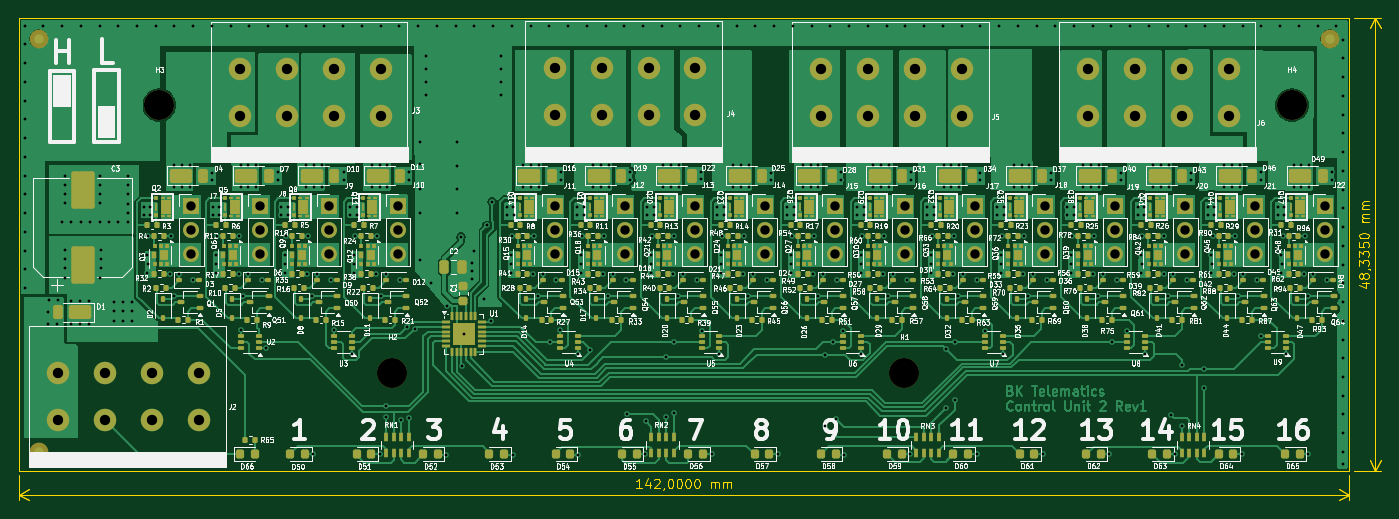
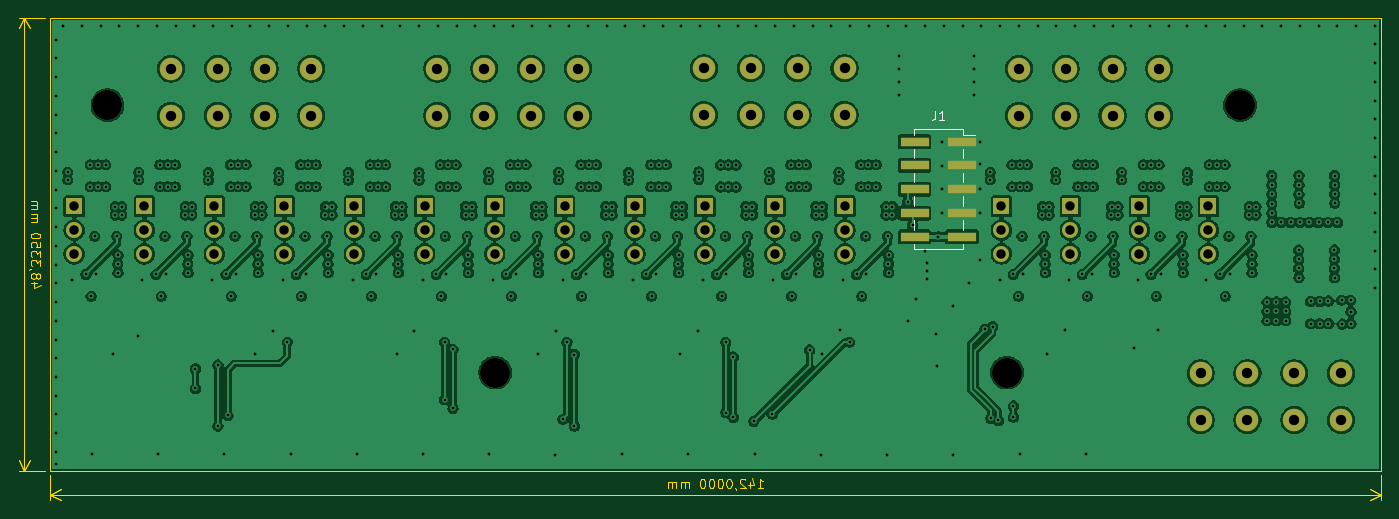
Circuit board: 13 layer files. Board 145.3 x 51.5 mm.
- bottom_copper: control_unit_v2_upper-B_Cu.gbr (381960 bytes)
- bottom_mask: control_unit_v2_upper-B_Mask.gbr (3814 bytes)
- paste: control_unit_v2_upper-B_Paste.gbr (800 bytes)
- bottom_silk: control_unit_v2_upper-B_Silkscreen.gbr (1816 bytes)
- outline: control_unit_v2_upper-Edge_Cuts.gbr (14920 bytes)
- top_copper: control_unit_v2_upper-F_Cu.gbr (223811 bytes)
- top_mask: control_unit_v2_upper-F_Mask.gbr (29212 bytes)
- paste: control_unit_v2_upper-F_Paste.gbr (26190 bytes)
- top_silk: control_unit_v2_upper-F_Silkscreen.gbr (469473 bytes)
- inner_copper: control_unit_v2_upper-In1_Cu.gbr (466533 bytes)
- inner_copper: control_unit_v2_upper-In2_Cu.gbr (259384 bytes)
- drill: control_unit_v2_upper-NPTH.drl (425 bytes)
- drill: control_unit_v2_upper-PTH.drl (10952 bytes)

=== bottom_copper: control_unit_v2_upper-B_Cu.gbr (381960 bytes, source omitted) ===
=== bottom_mask: control_unit_v2_upper-B_Mask.gbr ===
%TF.GenerationSoftware,KiCad,Pcbnew,8.99.0-3338-g9b4c1024c9*%
%TF.CreationDate,2024-12-09T11:14:18+02:00*%
%TF.ProjectId,control_unit_v2_upper,636f6e74-726f-46c5-9f75-6e69745f7632,rev?*%
%TF.SameCoordinates,Original*%
%TF.FileFunction,Soldermask,Bot*%
%TF.FilePolarity,Negative*%
%FSLAX46Y46*%
G04 Gerber Fmt 4.6, Leading zero omitted, Abs format (unit mm)*
G04 Created by KiCad (PCBNEW 8.99.0-3338-g9b4c1024c9) date 2024-12-09 11:14:18*
%MOMM*%
%LPD*%
G01*
G04 APERTURE LIST*
%ADD10C,3.200000*%
%ADD11R,1.700000X1.700000*%
%ADD12O,1.700000X1.700000*%
%ADD13C,2.400000*%
%ADD14R,3.000000X1.000000*%
G04 APERTURE END LIST*
D10*
%TO.C,H2*%
X99875000Y-97050000D03*
%TD*%
D11*
%TO.C,J11*%
X117168333Y-79295000D03*
D12*
X117168333Y-81835000D03*
X117168333Y-84375000D03*
%TD*%
D11*
%TO.C,J19*%
X176986515Y-79295000D03*
D12*
X176986515Y-81835000D03*
X176986515Y-84375000D03*
%TD*%
D11*
%TO.C,J15*%
X147077424Y-79295000D03*
D12*
X147077424Y-81835000D03*
X147077424Y-84375000D03*
%TD*%
D11*
%TO.C,J10*%
X100460000Y-79295000D03*
D12*
X100460000Y-81835000D03*
X100460000Y-84375000D03*
%TD*%
D11*
%TO.C,J13*%
X132122878Y-79295000D03*
D12*
X132122878Y-81835000D03*
X132122878Y-84375000D03*
%TD*%
D11*
%TO.C,J12*%
X124645606Y-79295000D03*
D12*
X124645606Y-81835000D03*
X124645606Y-84375000D03*
%TD*%
D13*
%TO.C,J3*%
X83610000Y-64620000D03*
X83610000Y-69620000D03*
X88610000Y-64620000D03*
X88610000Y-69620000D03*
X93610000Y-64620000D03*
X93610000Y-69620000D03*
X98610000Y-64620000D03*
X98610000Y-69620000D03*
%TD*%
D11*
%TO.C,J17*%
X162031969Y-79295000D03*
D12*
X162031969Y-81835000D03*
X162031969Y-84375000D03*
%TD*%
D10*
%TO.C,H4*%
X195875000Y-68500000D03*
%TD*%
D11*
%TO.C,J9*%
X93101667Y-79295000D03*
D12*
X93101667Y-81835000D03*
X93101667Y-84375000D03*
%TD*%
D11*
%TO.C,J8*%
X85743333Y-79295000D03*
D12*
X85743333Y-81835000D03*
X85743333Y-84375000D03*
%TD*%
D13*
%TO.C,J2*%
X64210000Y-97120000D03*
X64210000Y-102120000D03*
X69210000Y-97120000D03*
X69210000Y-102120000D03*
X74210000Y-97120000D03*
X74210000Y-102120000D03*
X79210000Y-97120000D03*
X79210000Y-102120000D03*
%TD*%
%TO.C,J5*%
X145660000Y-64620000D03*
X145660000Y-69620000D03*
X150660000Y-64620000D03*
X150660000Y-69620000D03*
X155660000Y-64620000D03*
X155660000Y-69620000D03*
X160660000Y-64620000D03*
X160660000Y-69620000D03*
%TD*%
D11*
%TO.C,J18*%
X169509242Y-79295000D03*
D12*
X169509242Y-81835000D03*
X169509242Y-84375000D03*
%TD*%
D11*
%TO.C,J21*%
X191941060Y-79295000D03*
D12*
X191941060Y-81835000D03*
X191941060Y-84375000D03*
%TD*%
D11*
%TO.C,J14*%
X139600151Y-79295000D03*
D12*
X139600151Y-81835000D03*
X139600151Y-84375000D03*
%TD*%
D11*
%TO.C,J20*%
X184463788Y-79295000D03*
D12*
X184463788Y-81835000D03*
X184463788Y-84375000D03*
%TD*%
D10*
%TO.C,H1*%
X154500000Y-97050000D03*
%TD*%
D11*
%TO.C,J16*%
X154554697Y-79295000D03*
D12*
X154554697Y-81835000D03*
X154554697Y-84375000D03*
%TD*%
D10*
%TO.C,H3*%
X75000000Y-68500000D03*
%TD*%
D13*
%TO.C,J4*%
X117210000Y-64570000D03*
X117210000Y-69570000D03*
X122210000Y-64570000D03*
X122210000Y-69570000D03*
X127210000Y-64570000D03*
X127210000Y-69570000D03*
X132210000Y-64570000D03*
X132210000Y-69570000D03*
%TD*%
D11*
%TO.C,J22*%
X199418333Y-79295000D03*
D12*
X199418333Y-81835000D03*
X199418333Y-84375000D03*
%TD*%
D13*
%TO.C,J6*%
X174110000Y-64620000D03*
X174110000Y-69620000D03*
X179110000Y-64620000D03*
X179110000Y-69620000D03*
X184110000Y-64620000D03*
X184110000Y-69620000D03*
X189110000Y-64620000D03*
X189110000Y-69620000D03*
%TD*%
D14*
%TO.C,J1*%
X104690000Y-72400000D03*
X109730000Y-72400000D03*
X104690000Y-74940000D03*
X109730000Y-74940000D03*
X104690000Y-77480000D03*
X109730000Y-77480000D03*
X104690000Y-80020000D03*
X109730000Y-80020000D03*
X104690000Y-82560000D03*
X109730000Y-82560000D03*
%TD*%
D11*
%TO.C,J7*%
X78385000Y-79295000D03*
D12*
X78385000Y-81835000D03*
X78385000Y-84375000D03*
%TD*%
M02*

=== paste: control_unit_v2_upper-B_Paste.gbr ===
%TF.GenerationSoftware,KiCad,Pcbnew,8.99.0-3338-g9b4c1024c9*%
%TF.CreationDate,2024-12-09T11:14:18+02:00*%
%TF.ProjectId,control_unit_v2_upper,636f6e74-726f-46c5-9f75-6e69745f7632,rev?*%
%TF.SameCoordinates,Original*%
%TF.FileFunction,Paste,Bot*%
%TF.FilePolarity,Positive*%
%FSLAX46Y46*%
G04 Gerber Fmt 4.6, Leading zero omitted, Abs format (unit mm)*
G04 Created by KiCad (PCBNEW 8.99.0-3338-g9b4c1024c9) date 2024-12-09 11:14:18*
%MOMM*%
%LPD*%
G01*
G04 APERTURE LIST*
%ADD10R,3.000000X1.000000*%
G04 APERTURE END LIST*
D10*
%TO.C,J1*%
X104690000Y-72400000D03*
X109730000Y-72400000D03*
X104690000Y-74940000D03*
X109730000Y-74940000D03*
X104690000Y-77480000D03*
X109730000Y-77480000D03*
X104690000Y-80020000D03*
X109730000Y-80020000D03*
X104690000Y-82560000D03*
X109730000Y-82560000D03*
%TD*%
M02*

=== bottom_silk: control_unit_v2_upper-B_Silkscreen.gbr ===
%TF.GenerationSoftware,KiCad,Pcbnew,8.99.0-3338-g9b4c1024c9*%
%TF.CreationDate,2024-12-09T11:14:18+02:00*%
%TF.ProjectId,control_unit_v2_upper,636f6e74-726f-46c5-9f75-6e69745f7632,rev?*%
%TF.SameCoordinates,Original*%
%TF.FileFunction,Legend,Bot*%
%TF.FilePolarity,Positive*%
%FSLAX46Y46*%
G04 Gerber Fmt 4.6, Leading zero omitted, Abs format (unit mm)*
G04 Created by KiCad (PCBNEW 8.99.0-3338-g9b4c1024c9) date 2024-12-09 11:14:18*
%MOMM*%
%LPD*%
G01*
G04 APERTURE LIST*
%ADD10C,0.150000*%
%ADD11C,0.120000*%
G04 APERTURE END LIST*
D10*
X107543333Y-69084819D02*
X107543333Y-69799104D01*
X107543333Y-69799104D02*
X107590952Y-69941961D01*
X107590952Y-69941961D02*
X107686190Y-70037200D01*
X107686190Y-70037200D02*
X107829047Y-70084819D01*
X107829047Y-70084819D02*
X107924285Y-70084819D01*
X106543333Y-70084819D02*
X107114761Y-70084819D01*
X106829047Y-70084819D02*
X106829047Y-69084819D01*
X106829047Y-69084819D02*
X106924285Y-69227676D01*
X106924285Y-69227676D02*
X107019523Y-69322914D01*
X107019523Y-69322914D02*
X107114761Y-69370533D01*
D11*
%TO.C,J1*%
X104610000Y-71070000D02*
X104610000Y-71640000D01*
X104610000Y-71640000D02*
X103250000Y-71640000D01*
X104610000Y-73160000D02*
X104610000Y-74180000D01*
X104610000Y-75700000D02*
X104610000Y-76720000D01*
X104610000Y-78240000D02*
X104610000Y-79260000D01*
X104610000Y-80780000D02*
X104610000Y-81800000D01*
X104610000Y-83320000D02*
X104610000Y-83890000D01*
X109810000Y-71070000D02*
X104610000Y-71070000D01*
X109810000Y-71070000D02*
X109810000Y-71640000D01*
X109810000Y-73160000D02*
X109810000Y-74180000D01*
X109810000Y-75700000D02*
X109810000Y-76720000D01*
X109810000Y-78240000D02*
X109810000Y-79260000D01*
X109810000Y-80780000D02*
X109810000Y-81800000D01*
X109810000Y-83320000D02*
X109810000Y-83890000D01*
X109810000Y-83890000D02*
X104610000Y-83890000D01*
%TD*%
M02*

=== outline: control_unit_v2_upper-Edge_Cuts.gbr (14920 bytes, source omitted) ===
=== top_copper: control_unit_v2_upper-F_Cu.gbr (223811 bytes, source omitted) ===
=== top_mask: control_unit_v2_upper-F_Mask.gbr (29212 bytes, source omitted) ===
=== paste: control_unit_v2_upper-F_Paste.gbr (26190 bytes, source omitted) ===
=== top_silk: control_unit_v2_upper-F_Silkscreen.gbr (469473 bytes, source omitted) ===
=== inner_copper: control_unit_v2_upper-In1_Cu.gbr (466533 bytes, source omitted) ===
=== inner_copper: control_unit_v2_upper-In2_Cu.gbr (259384 bytes, source omitted) ===
=== drill: control_unit_v2_upper-NPTH.drl ===
M48
; DRILL file {KiCad 8.99.0-3338-g9b4c1024c9} date 2024-12-09T11:14:40+0200
; FORMAT={-:-/ absolute / metric / decimal}
; #@! TF.CreationDate,2024-12-09T11:14:40+02:00
; #@! TF.GenerationSoftware,Kicad,Pcbnew,8.99.0-3338-g9b4c1024c9
; #@! TF.FileFunction,NonPlated,1,4,NPTH
FMAT,2
METRIC
; #@! TA.AperFunction,NonPlated,NPTH,ComponentDrill
T1C3.200
%
G90
G05
T1
X75.0Y-68.5
X99.875Y-97.05
X154.5Y-97.05
X195.875Y-68.5
M30

=== drill: control_unit_v2_upper-PTH.drl (10952 bytes, source omitted) ===
